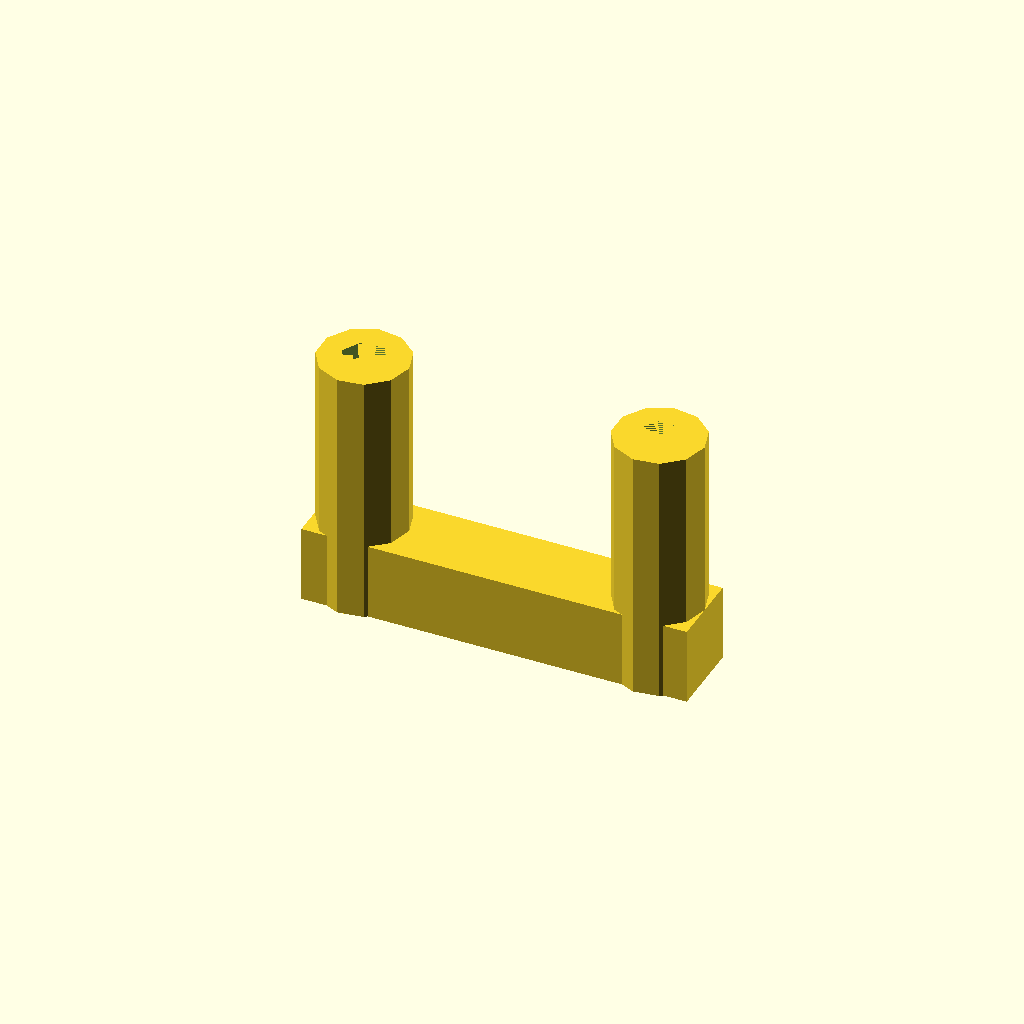
Cell 1: rendered with the file's own defaults.
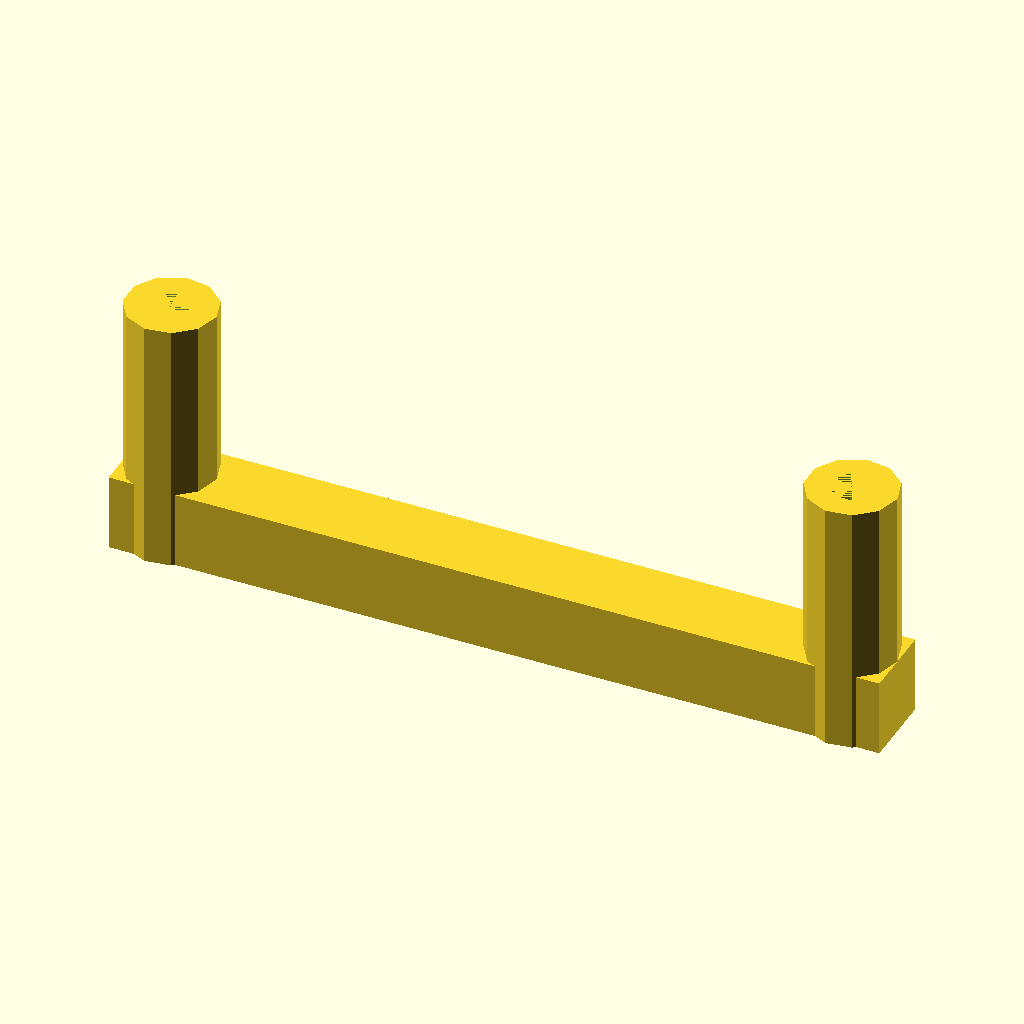
Cell 2: the same model with handle_height = 60.
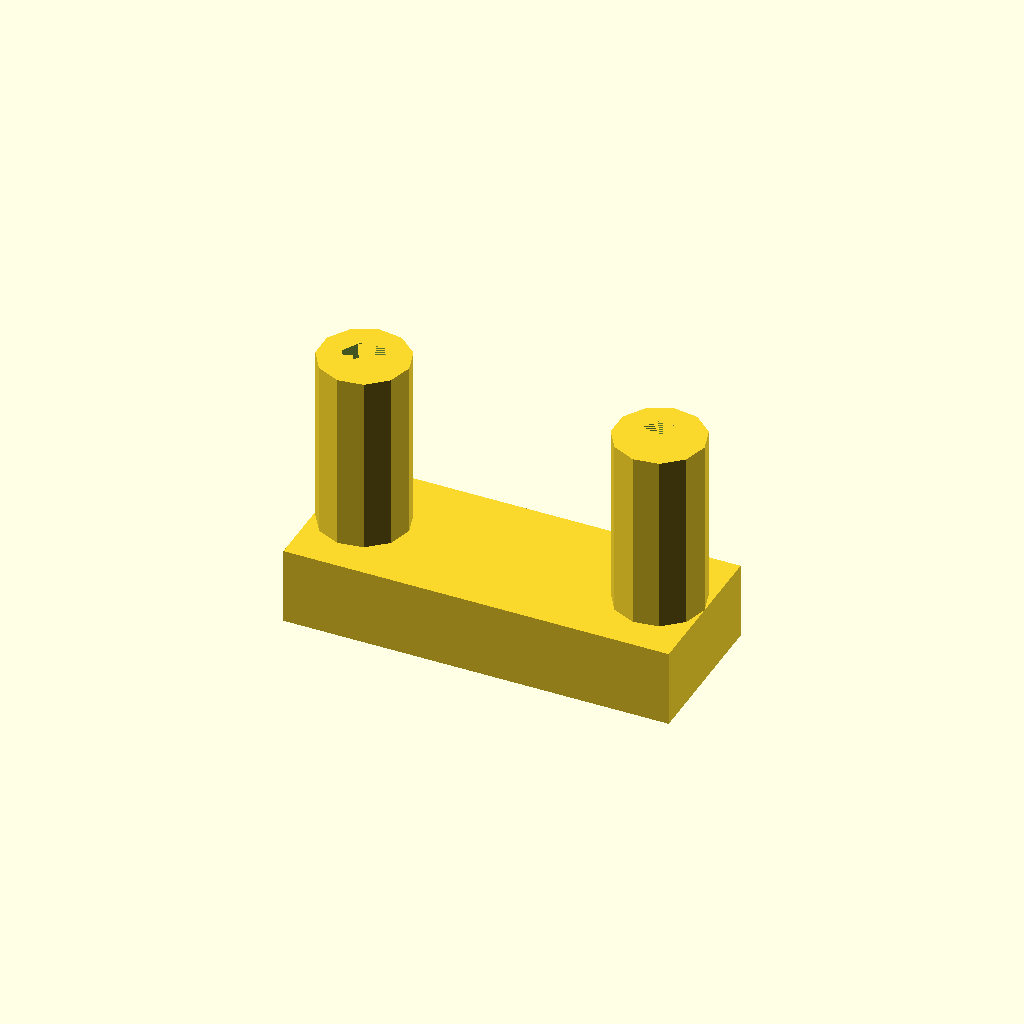
Cell 3: the same model with handle_width = 12.
One fixed orthographic camera (rotation 55°, 0°, 25°; colour scheme Cornfield) for every cell.
The OpenSCAD source (inputs/thingiverse/files/thing-1722757/files/printer-case.scad):
//vent settings
	//options are
		//left_side
		//right_side
		//top_side
		//back_side
vent								= "left_side";

//door settings
door_width					= 200;
door_height				= 150;

//handle settings
handle_height			= 30;
handle_width				= 6;

//other settings
air_vent_diamiter		=	20;
box_height					= 200;
box_width					= 300;
box_depth					= 400;
power_hole_diamiter= 7;

//screw settings
head_depth				= 2;
head_diamiter			= 6;
screw_size					= 3.5;

//corner settings
wall_thickness			= 5;
corner_size				= 30;

//hindge settings
extra_gap					= .25;
thickness					= 3;
hindge_height			= 30;
//hindge
//corner
//cut_files
//handle
render = "handle";

//if you choose cut_files you can choose what side if you want
side	=	"all";
	//options are
		//all
		//left_side
		//right_side
		//top_side
		//back_side
		//front_side
		//bottom_side

// modules
if (render == "corner"){
	corner();
} else if (render == "hindge"){
	hindge();
} else if (render == "cut_files"){
	single_side();
} else if (render == "handle"){
	handle();
}

module screws(){
	translate([wall_thickness*2,0,wall_thickness*2])  rotate([90,0,0]) cylinder(h=10, d=screw_size, center=true);
	translate([wall_thickness*5,0,wall_thickness*5])  rotate([90,0,0]) cylinder(h=10, d=screw_size, center=true);
	translate([wall_thickness*2,0,wall_thickness*2])  rotate([90,0,0]) cylinder(h=head_depth*2, d=head_diamiter, center=true);
	translate([wall_thickness*5,0,wall_thickness*5])  rotate([90,0,0]) cylinder(h=head_depth*2, d=head_diamiter, center=true);
}
module corner(){
	difference(){
		cube([wall_thickness*6,wall_thickness*6,wall_thickness*6]);
		translate([wall_thickness,wall_thickness,wall_thickness]) cube([100,100,100]);
		screws();
		rotate([0,0,90]) screws();
		#rotate([90,0,90]) screws(head_diamiter=3);
	}
}

module handle(){
	difference(){
		union(){
			cube([handle_height,handle_width,6], center=true);
			translate([handle_height/2-screw_size,0,-3]) cylinder(r=screw_size, h=20);
			translate([-handle_height/2+screw_size,0,-3]) cylinder(r=screw_size, h=20);
		}
		translate([handle_height/2-screw_size,0,-3]) cylinder(d=screw_size, h=20);
		translate([-handle_height/2+screw_size,0,-3]) cylinder(d=screw_size, h=20);
	}
}

module hindge(){
	difference(){
		intersection(){
			cube([hindge_height,20,screw_size+thickness*2]);
			union(){
				rotate([0,90,0]) translate([-screw_size*1.25,screw_size*1.25,0]) cylinder(d=screw_size+thickness, h=hindge_height, $fn=50);
				translate([0,screw_size*.25,0]) cube([hindge_height,20,screw_size]);
			}
		}
		rotate([0,90,0]) translate([-screw_size*1.25,screw_size*1.25,0]) cylinder(d=screw_size, h=hindge_height);
		for ( i = [-1 : 5] ){
			translate([i*10,0,0]) cube([5+extra_gap,screw_size+thickness+1.5,50]);
			translate([i*10,0,screw_size]) rotate([-90,0,0]) screws(wall_thickness=7);
		}
	}
}

module left_side(){
	difference(){
		square([box_depth,box_height]);
		if (vent == "left_side"){
			translate([box_depth/2,box_height/2]) circle(d=air_vent_diamiter);
		}
	}
}

module right_side(){
	difference(){
		square([box_depth,box_height]);
		if (vent == "right_side"){
			translate([box_depth/2,box_height/2]) circle(d=air_vent_diamiter);
		}
	}
}

module back_side(){
	difference(){
		square([box_width,box_height]);
		if (vent == "back_side"){
			translate([box_width/2,box_height/2]) circle(d=air_vent_diamiter);
		}
		translate([power_hole_diamiter*2,power_hole_diamiter*2]) circle(d=power_hole_diamiter);
	}
}

module bottom_side(){
	square([box_width,box_depth]);
}

module top_side(){
	difference(){
		square([box_width,box_depth]);
		if (vent == "top_side"){
			translate([box_width/2,box_depth/2]) circle(d=air_vent_diamiter);
		}
	}
}

module front_side(){
	difference(){
		square([box_width,box_height], center=true);
		square([door_width,door_height], center=true);
	}
	translate([door_width/2-5,handle_height/2]) circle(d=screw_size);
	translate([door_width/2-5,-handle_height/2]) circle(d=screw_size);
}

module single_side(){
	if (side == "left_side"){
		left_side();
	} else if (side == "right_side"){
		right_side();
	} else if (side == "top_side"){
		top_side();
	} else if (side == "bottom_side"){
		bottom_side();
	} else if (side == "front_side"){
		front_side();
	} else if (side == "back_side"){
		back_side();
	} else{
		sides();
	}
}

module sides(){
	translate([-box_depth-1,0]) left_side();
	translate([1,0]) right_side();
	translate([1,box_height+1]) top_side();
	translate([-box_width-1,-box_depth-1]) bottom_side();
	translate([box_width/2+1,-box_height/2-1]) front_side();
	translate([-box_width-1,box_height+1]) back_side();
}
Parameter table extracted from the source (name, type, default, range or options):
vent: string, default "left_side"
door_width: number, default 200
door_height: number, default 150
handle_height: number, default 30
handle_width: number, default 6
air_vent_diamiter: number, default 20
box_height: number, default 200
box_width: number, default 300
box_depth: number, default 400
power_hole_diamiter: number, default 7
head_depth: number, default 2
head_diamiter: number, default 6
screw_size: number, default 3.5
wall_thickness: number, default 5
corner_size: number, default 30
extra_gap: number, default 0.25
thickness: number, default 3
hindge_height: number, default 30
render: string, default "handle"
side: string, default "all"
